Photos from the image-classification dataset "classification" in the GitHub repository CarlosNobuaki/AULA7-Classification. Its 11 classes are: bird, boar, dog, dragon, hare, horse, monkey, ram, rat, serpent, tiger.

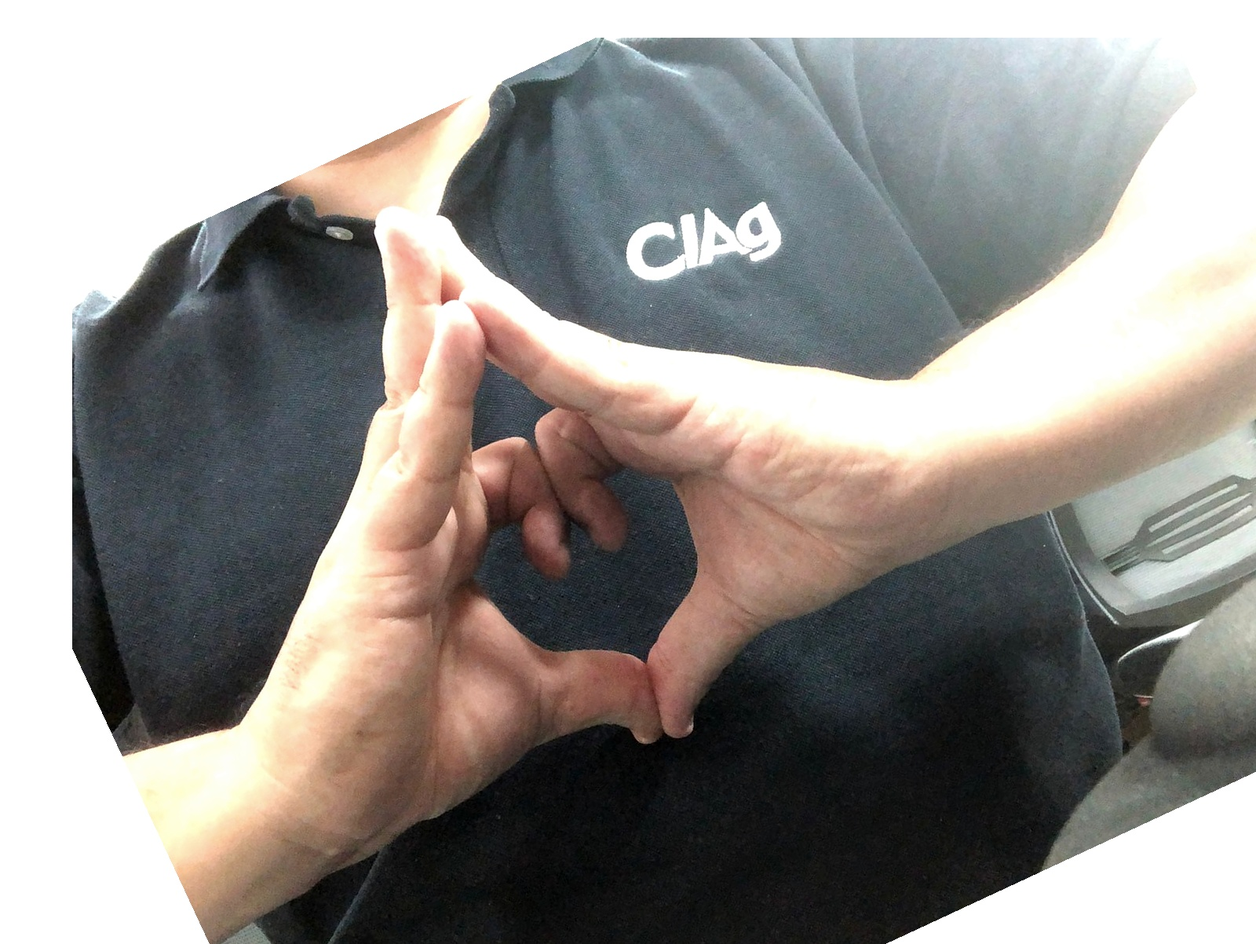
Label: bird

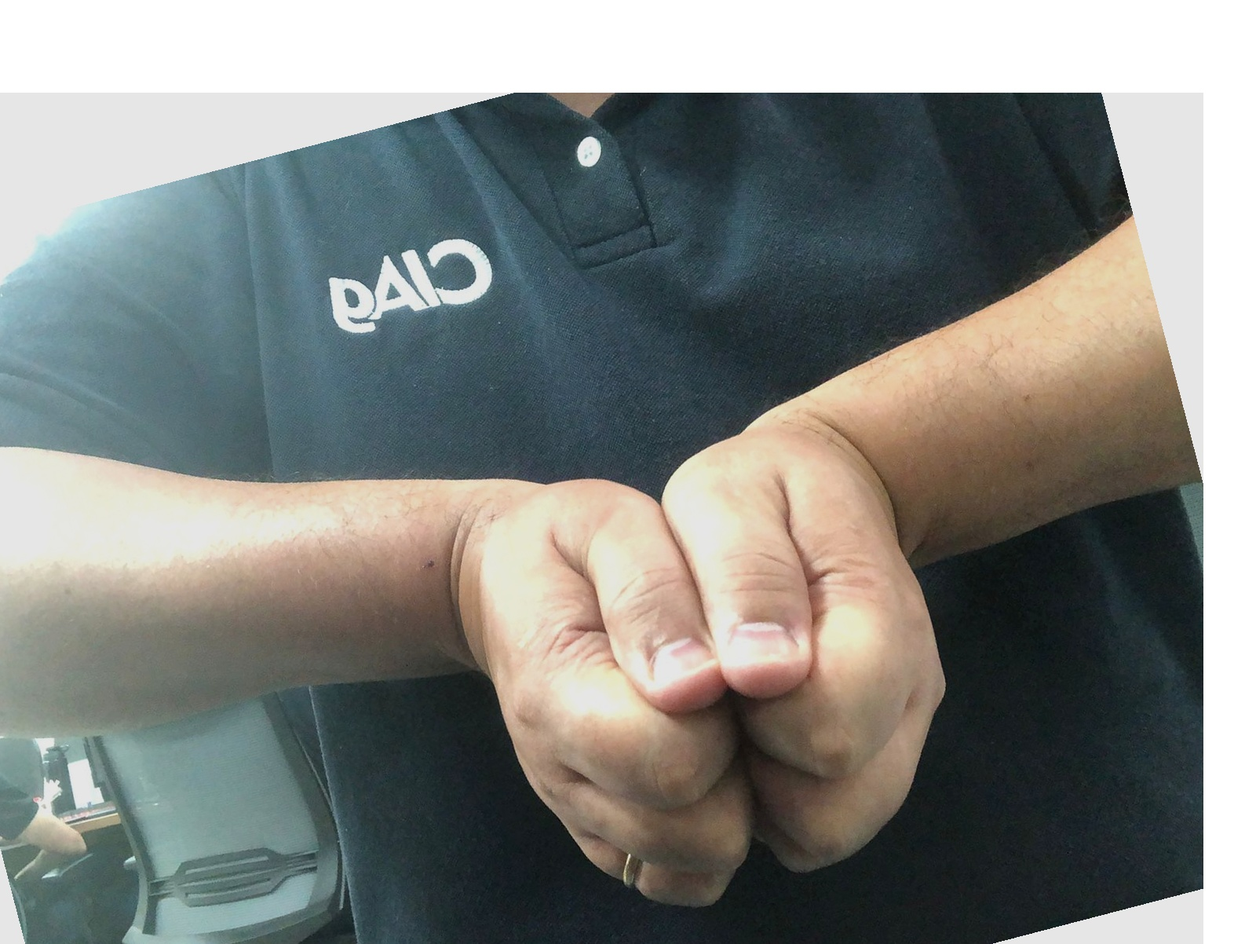
Label: boar

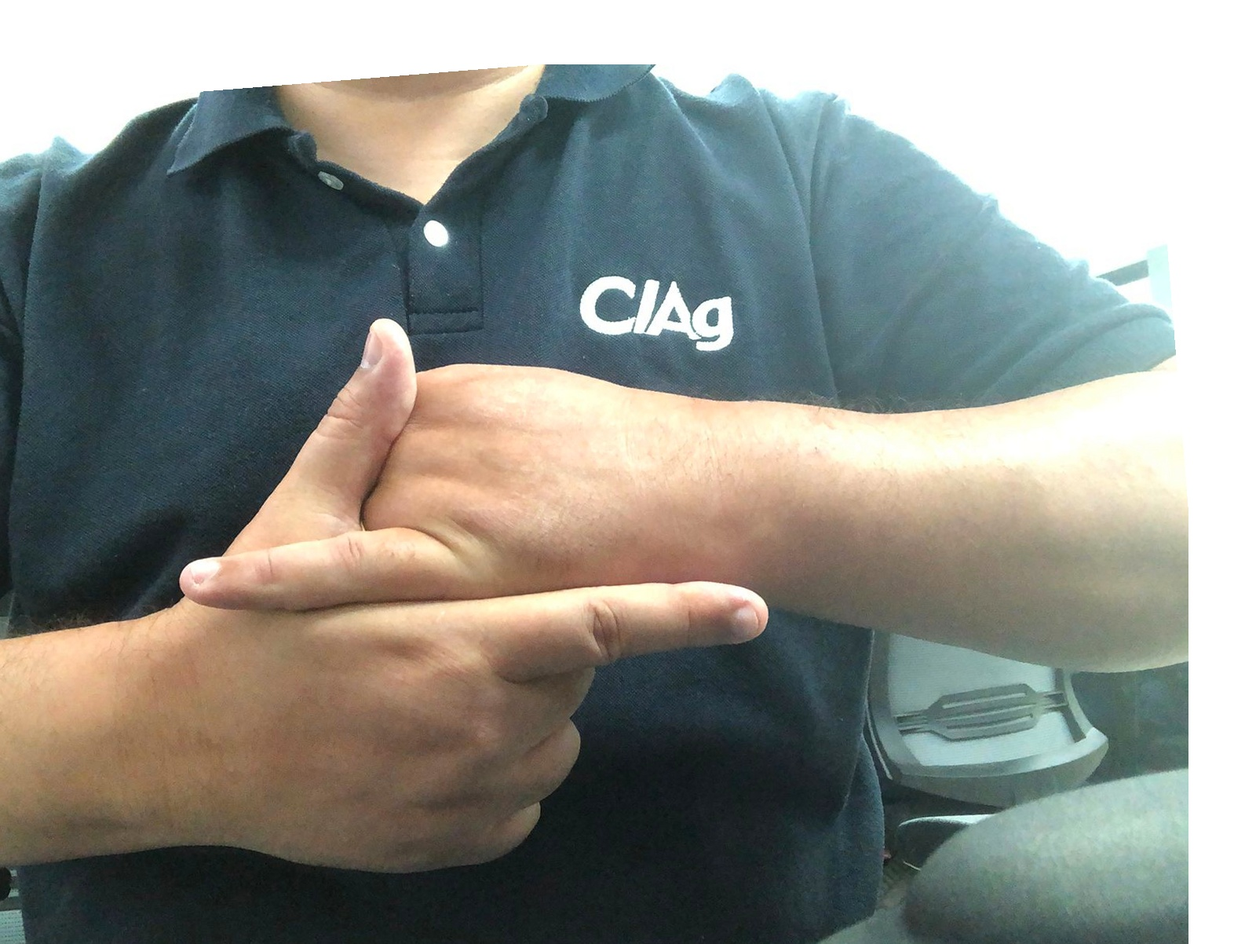
Label: hare

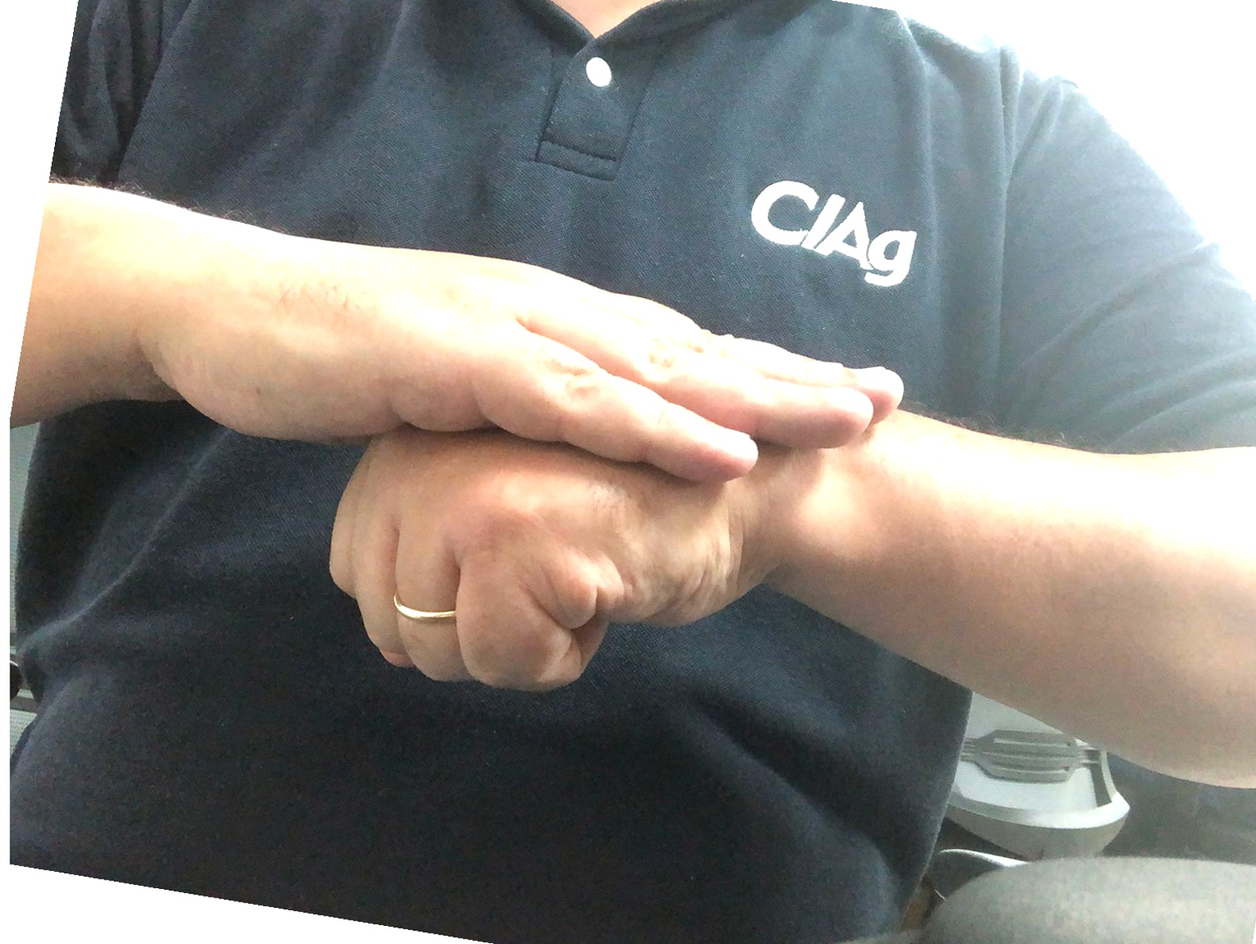
Label: dog

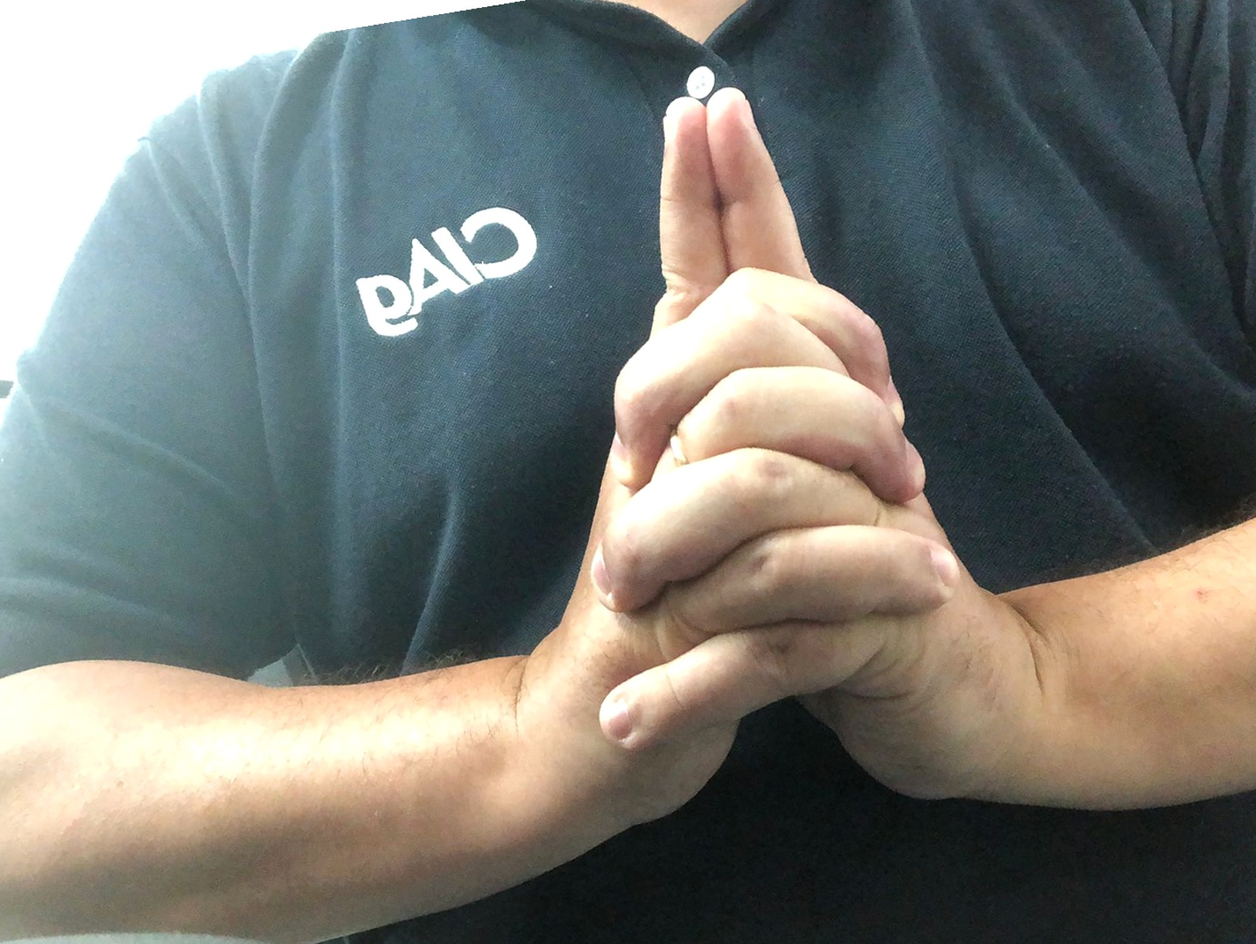
Label: tiger

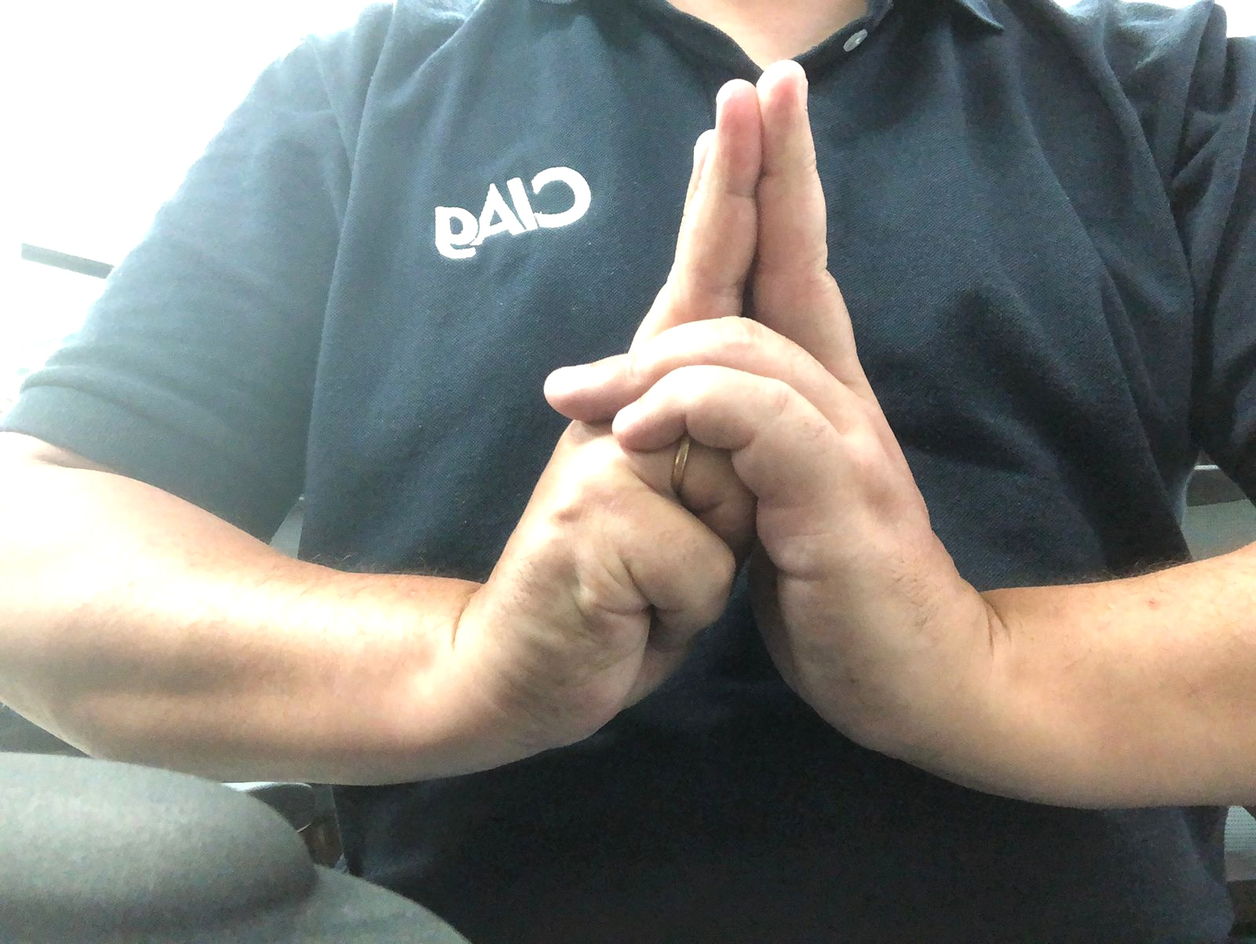
Label: ram
